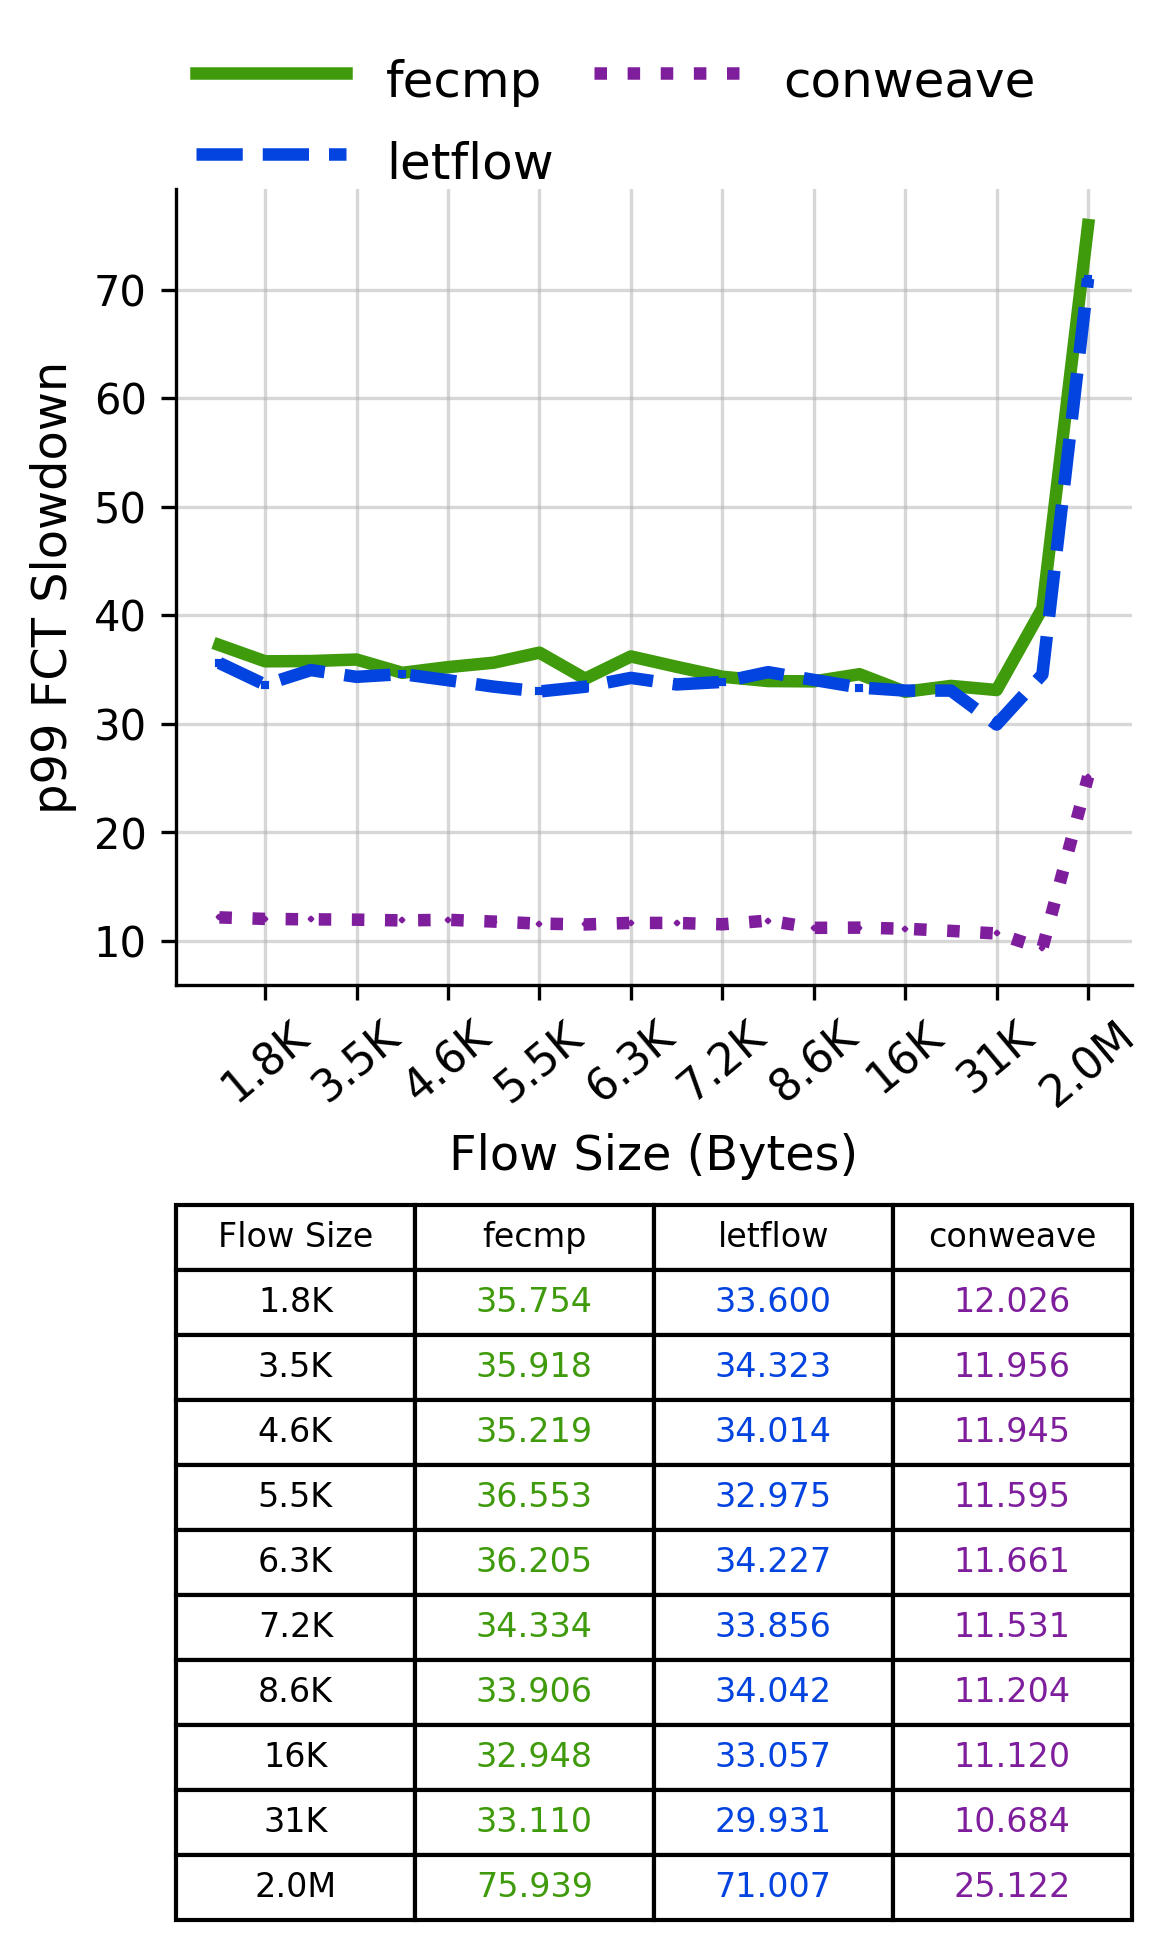

Source data for this figure (header and first rows):
Flow Size, fecmp, letflow, conweave
1.8K, 35.75, 33.6, 12.03
3.5K, 35.92, 34.32, 11.96
4.6K, 35.22, 34.01, 11.94
5.5K, 36.55, 32.98, 11.6
6.3K, 36.2, 34.23, 11.66
7.2K, 34.33, 33.86, 11.53
8.6K, 33.91, 34.04, 11.2
16K, 32.95, 33.06, 11.12
31K, 33.11, 29.93, 10.68
2.0M, 75.94, 71.01, 25.12
